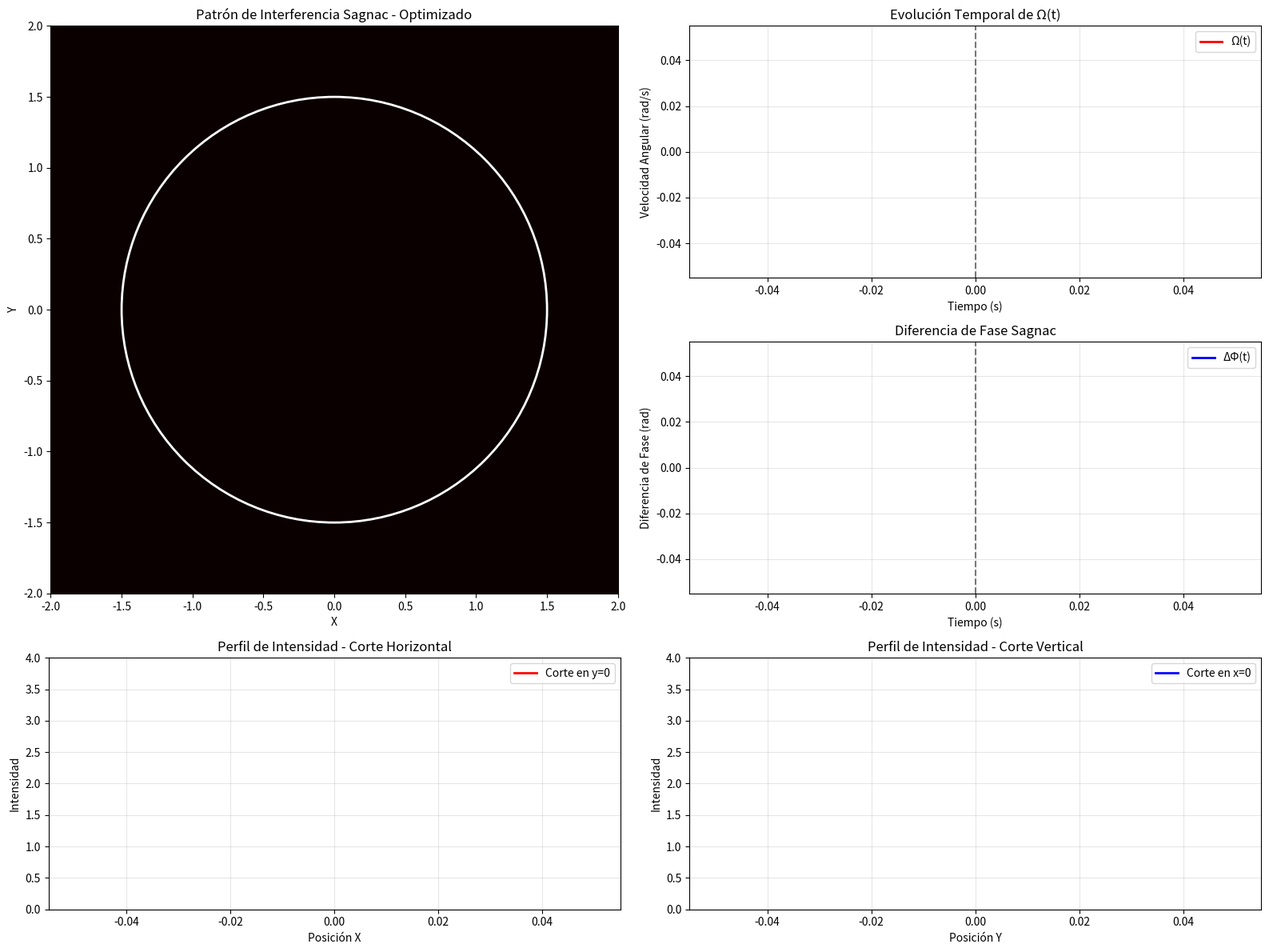
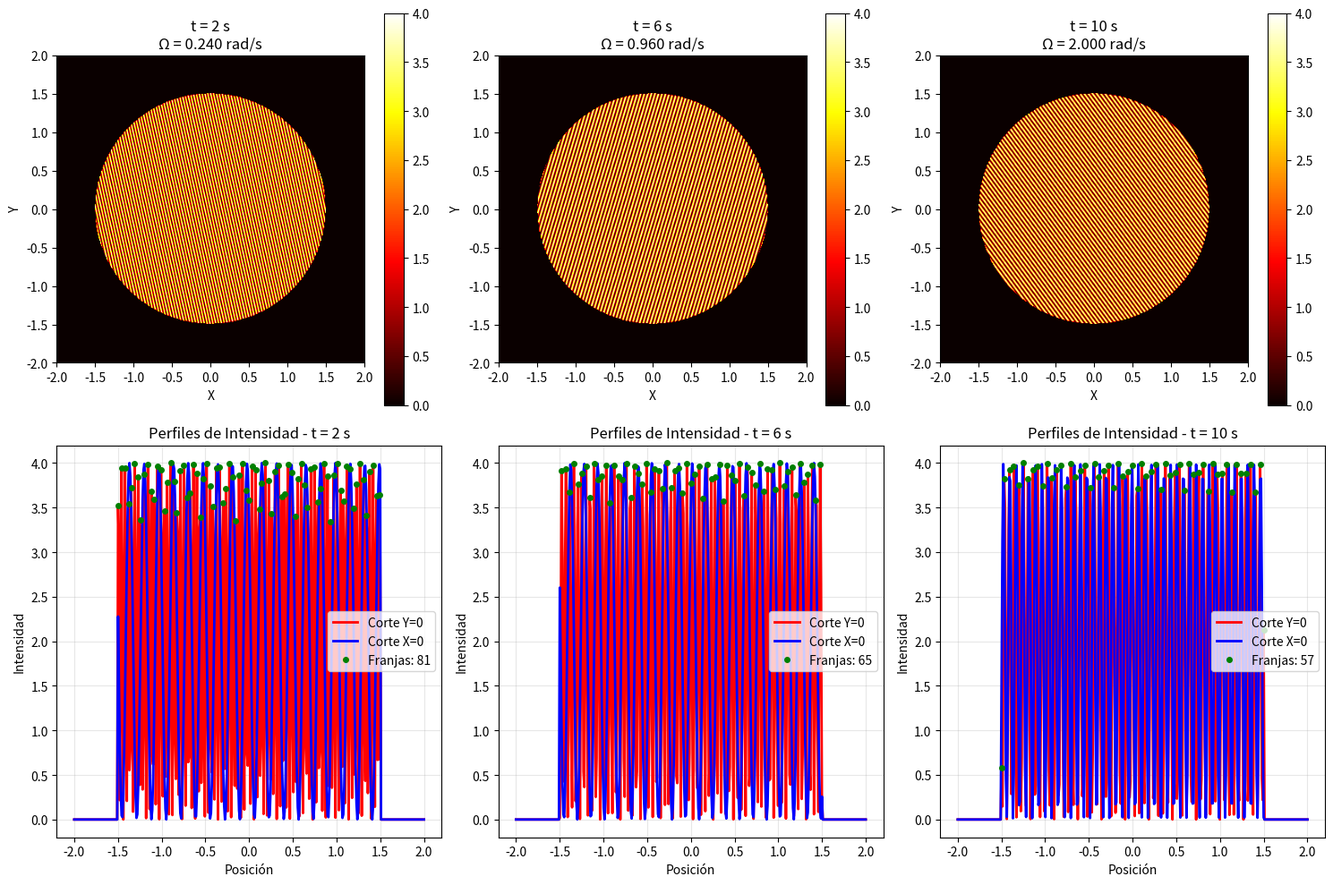

Write Python code to recreate these figures, in order.
import numpy as np
import matplotlib.pyplot as plt
from matplotlib.animation import FuncAnimation
from matplotlib.gridspec import GridSpec
import matplotlib.colors as colors

class SagnacWaveInterferometer:
    def __init__(self, radius=1.0, wavelength=0.05, c=1.0):
        """
        Interferómetro Sagnac con ondas planas - Parámetros optimizados
        
        Parámetros:
        radius: radio del interferómetro
        wavelength: longitud de onda de la luz (reducida para más franjas)
        c: velocidad de la luz
        """
        self.R = radius
        self.lambda0 = wavelength
        self.c = c
        self.k = 2 * np.pi / wavelength  # número de onda
        
        # Parámetros de aceleración optimizados para observar interferencia
        self.alpha = 0.1  # mayor aceleración angular inicial
        self.alpha_growth = 0.02  # mayor tasa de crecimiento
    
    def time_dependent_angular_velocity(self, t):
        """Velocidad angular con aceleración lineal - optimizada"""
        return self.alpha * t + 0.5 * self.alpha_growth * t**2
    
    def sagnac_phase_difference(self, t):
        """
        Diferencia de fase Sagnac - optimizada para mayor sensibilidad
        """
        A = np.pi * self.R**2  # área
        Omega_t = self.time_dependent_angular_velocity(t)
        
        # Término principal amplificado
        phase_main = (16 * np.pi * A / (self.lambda0 * self.c)) * Omega_t
        
        return phase_main
    
    def wave_amplitude_co_rotating(self, x, y, t):
        """Onda co-rotante con parámetros optimizados"""
        Omega_t = self.time_dependent_angular_velocity(t)
        
        # Fase con modulación espacial para crear patrón de interferencia visible
        phase = (self.k * x * np.cos(0.5 * Omega_t * t) + 
                self.k * y * np.sin(0.5 * Omega_t * t) - 
                self.c * self.k * t +
                0.1 * self.k * x)  # Término adicional para crear franjas
        
        return np.exp(1j * phase)
    
    def wave_amplitude_counter_rotating(self, x, y, t):
        """Onda contra-rotante con parámetros optimizados"""
        Omega_t = self.time_dependent_angular_velocity(t)
        
        # Fase con modulación opuesta
        phase = (self.k * x * np.cos(0.5 * Omega_t * t + np.pi) + 
                self.k * y * np.sin(0.5 * Omega_t * t + np.pi) - 
                self.c * self.k * t -
                0.1 * self.k * x)  # Término opuesto para crear franjas
        
        return np.exp(1j * phase)
    
    def interference_pattern(self, x, y, t):
        """Patrón de interferencia optimizado para visualización"""
        # Amplitudes de las ondas
        A_co = self.wave_amplitude_co_rotating(x, y, t)
        A_counter = self.wave_amplitude_counter_rotating(x, y, t)
        
        # Intensidad del patrón de interferencia
        total_amplitude = A_co + A_counter
        intensity = np.abs(total_amplitude)**2
        
        # Normalizar para mejor visualización
        return 4 * intensity / np.max(intensity) if np.max(intensity) > 0 else intensity

def create_optimized_interference_animation():
    # Crear el interferómetro con parámetros optimizados
    interferometer = SagnacWaveInterferometer(radius=1.5, wavelength=0.08, c=1.0)
    
    # Crear malla espacial más densa para mejor resolución de franjas
    x = np.linspace(-2.0, 2.0, 300)
    y = np.linspace(-2.0, 2.0, 300)
    X, Y = np.meshgrid(x, y)
    
    # Máscara circular
    R_mask = np.sqrt(X**2 + Y**2)
    mask = R_mask <= interferometer.R
    
    # Configurar la figura
    fig = plt.figure(figsize=(16, 12))
    gs = GridSpec(3, 2, figure=fig)
    
    # Subplots
    ax1 = fig.add_subplot(gs[0:2, 0])  # Patrón de interferencia
    ax2 = fig.add_subplot(gs[0, 1])    # Velocidad angular
    ax3 = fig.add_subplot(gs[1, 1])    # Diferencia de fase
    ax4 = fig.add_subplot(gs[2, 0])    # Corte horizontal
    ax5 = fig.add_subplot(gs[2, 1])    # Corte vertical
    
    # Tiempos para la animación
    t_max = 12
    t_values = np.linspace(0, t_max, 80)
    
    # Precalcular algunos patrones para ajustar la escala de colores
    sample_patterns = []
    sample_times = [0, t_max//3, 2*t_max//3, t_max-1]
    for t_sample in sample_times:
        pattern = np.zeros_like(X)
        pattern[mask] = interferometer.interference_pattern(X[mask], Y[mask], t_sample)
        sample_patterns.append(pattern)
    
    vmax = max(np.max(p) for p in sample_patterns) if sample_patterns else 4
    
    # Inicializar gráficos
    interference_img = ax1.imshow(np.zeros_like(X), extent=[-2.0, 2.0, -2.0, 2.0], 
                                 cmap='hot', origin='lower', animated=True,
                                 vmin=0, vmax=vmax)
    
    # Círculo del interferómetro
    circle = plt.Circle((0, 0), interferometer.R, fill=False, color='white', linewidth=2)
    ax1.add_patch(circle)
    
    # Configurar ejes
    ax1.set_xlabel('X')
    ax1.set_ylabel('Y')
    ax1.set_title('Patrón de Interferencia Sagnac - Optimizado')
    ax1.set_aspect('equal')
    
    # Gráficos de tiempo
    time_line_omega, = ax2.plot([], [], 'r-', linewidth=2, label='Ω(t)')
    time_line_phase, = ax3.plot([], [], 'b-', linewidth=2, label='ΔΦ(t)')
    current_time_omega = ax2.axvline(0, color='k', linestyle='--', alpha=0.5)
    current_time_phase = ax3.axvline(0, color='k', linestyle='--', alpha=0.5)
    
    ax2.set_xlabel('Tiempo (s)')
    ax2.set_ylabel('Velocidad Angular (rad/s)')
    ax2.set_title('Evolución Temporal de Ω(t)')
    ax2.grid(True, alpha=0.3)
    ax2.legend()
    
    ax3.set_xlabel('Tiempo (s)')
    ax3.set_ylabel('Diferencia de Fase (rad)')
    ax3.set_title('Diferencia de Fase Sagnac')
    ax3.grid(True, alpha=0.3)
    ax3.legend()
    
    # Cortes espaciales
    cut_horizontal, = ax4.plot([], [], 'r-', linewidth=2, label='Corte en y=0')
    cut_vertical, = ax5.plot([], [], 'b-', linewidth=2, label='Corte en x=0')
    
    ax4.set_xlabel('Posición X')
    ax4.set_ylabel('Intensidad')
    ax4.set_title('Perfil de Intensidad - Corte Horizontal')
    ax4.set_ylim(0, vmax)
    ax4.grid(True, alpha=0.3)
    ax4.legend()
    
    ax5.set_xlabel('Posición Y')
    ax5.set_ylabel('Intensidad')
    ax5.set_title('Perfil de Intensidad - Corte Vertical')
    ax5.set_ylim(0, vmax)
    ax5.grid(True, alpha=0.3)
    ax5.legend()
    
    # Información textual
    info_text = ax1.text(0.02, 0.98, '', transform=ax1.transAxes, verticalalignment='top',
                        bbox=dict(boxstyle='round', facecolor='white', alpha=0.8))
    
    def init():
        interference_img.set_array(np.zeros_like(X))
        
        time_line_omega.set_data([], [])
        time_line_phase.set_data([], [])
        
        cut_horizontal.set_data([], [])
        cut_vertical.set_data([], [])
        
        info_text.set_text('')
        
        return (interference_img, time_line_omega, time_line_phase, 
                current_time_omega, current_time_phase, cut_horizontal, 
                cut_vertical, info_text)
    
    def animate(frame):
        t_current = t_values[frame]
        
        # Calcular patrón de interferencia
        pattern = np.zeros_like(X)
        pattern[mask] = interferometer.interference_pattern(X[mask], Y[mask], t_current)
        
        # Actualizar imagen principal
        interference_img.set_array(pattern)
        
        # Calcular datos temporales
        t_segment = t_values[:frame+1]
        omega_segment = [interferometer.time_dependent_angular_velocity(t) for t in t_segment]
        phase_segment = [interferometer.sagnac_phase_difference(t) for t in t_segment]
        
        time_line_omega.set_data(t_segment, omega_segment)
        time_line_phase.set_data(t_segment, phase_segment)
        
        current_time_omega.set_xdata([t_current, t_current])
        current_time_phase.set_xdata([t_current, t_current])
        
        # Actualizar límites
        ax2.set_xlim(0, t_max)
        ax2.set_ylim(0, max(omega_segment) * 1.2 if omega_segment else 1)
        
        ax3.set_xlim(0, t_max)
        ax3.set_ylim(0, max(phase_segment) * 1.2 if phase_segment else 1)
        
        # Cortes espaciales
        y0_index = len(y) // 2  # índice para y=0
        x0_index = len(x) // 2  # índice para x=0
        
        cut_horizontal.set_data(x, pattern[y0_index, :])
        cut_vertical.set_data(y, pattern[:, x0_index])
        
        # Información en tiempo real
        info_text.set_text(f't = {t_current:.1f} s\nΩ = {omega_segment[-1]:.3f} rad/s\nΔΦ = {phase_segment[-1]:.1f} rad\nFranjas visibles: {np.max(pattern):.1f}')
        
        return (interference_img, time_line_omega, time_line_phase, 
                current_time_omega, current_time_phase, cut_horizontal, 
                cut_vertical, info_text)
    
    # Crear animación
    anim = FuncAnimation(fig, animate, init_func=init,
                        frames=len(t_values), interval=150, blit=False)
    
    plt.tight_layout()
    return anim, interferometer

def create_interference_analysis():
    """Análisis detallado del patrón de interferencia"""
    interferometer = SagnacWaveInterferometer(radius=1.5, wavelength=0.08, c=1.0)
    
    fig, axes = plt.subplots(2, 3, figsize=(15, 10))
    
    # Tiempos específicos para análisis
    analysis_times = [2, 6, 10]
    
    # Crear malla
    x = np.linspace(-2.0, 2.0, 400)
    y = np.linspace(-2.0, 2.0, 400)
    X, Y = np.meshgrid(x, y)
    R_mask = np.sqrt(X**2 + Y**2)
    mask = R_mask <= interferometer.R
    
    for i, t in enumerate(analysis_times):
        # Calcular patrón
        pattern = np.zeros_like(X)
        pattern[mask] = interferometer.interference_pattern(X[mask], Y[mask], t)
        
        # Patrón completo
        im = axes[0, i].imshow(pattern, extent=[-2.0, 2.0, -2.0, 2.0], 
                              cmap='hot', origin='lower')
        axes[0, i].set_title(f't = {t} s\nΩ = {interferometer.time_dependent_angular_velocity(t):.3f} rad/s')
        axes[0, i].set_xlabel('X')
        axes[0, i].set_ylabel('Y')
        plt.colorbar(im, ax=axes[0, i])
        
        # Cortes
        y0_index = len(y) // 2
        x0_index = len(x) // 2
        
        axes[1, i].plot(x, pattern[y0_index, :], 'r-', linewidth=2, label='Corte Y=0')
        axes[1, i].plot(y, pattern[:, x0_index], 'b-', linewidth=2, label='Corte X=0')
        axes[1, i].set_xlabel('Posición')
        axes[1, i].set_ylabel('Intensidad')
        axes[1, i].set_title(f'Perfiles de Intensidad - t = {t} s')
        axes[1, i].legend()
        axes[1, i].grid(True, alpha=0.3)
        
        # Contar franjas visibles
        cut_horizontal = pattern[y0_index, :]
        peaks = np.where((cut_horizontal[1:-1] > cut_horizontal[:-2]) & 
                        (cut_horizontal[1:-1] > cut_horizontal[2:]))[0] + 1
        axes[1, i].plot(x[peaks], cut_horizontal[peaks], 'go', markersize=4, label=f'Franjas: {len(peaks)}')
        axes[1, i].legend()
    
    plt.tight_layout()
    return fig

# Ejecutar la animación optimizada
if __name__ == "__main__":
    print("Generando animación OPTIMIZADA del patrón de interferencia Sagnac...")
    print("Parámetros ajustados para visualización clara de franjas de interferencia")
    
    # Crear animación principal optimizada
    anim, interferometer = create_optimized_interference_animation()
    
    # Crear análisis detallado
    analysis_fig = create_interference_analysis()
    
    plt.show()
    
    # Para guardar la animación
    # print("Guardando animación...")
    # anim.save('sagnac_interference_optimized.mp4', writer='ffmpeg', fps=8, dpi=150)
